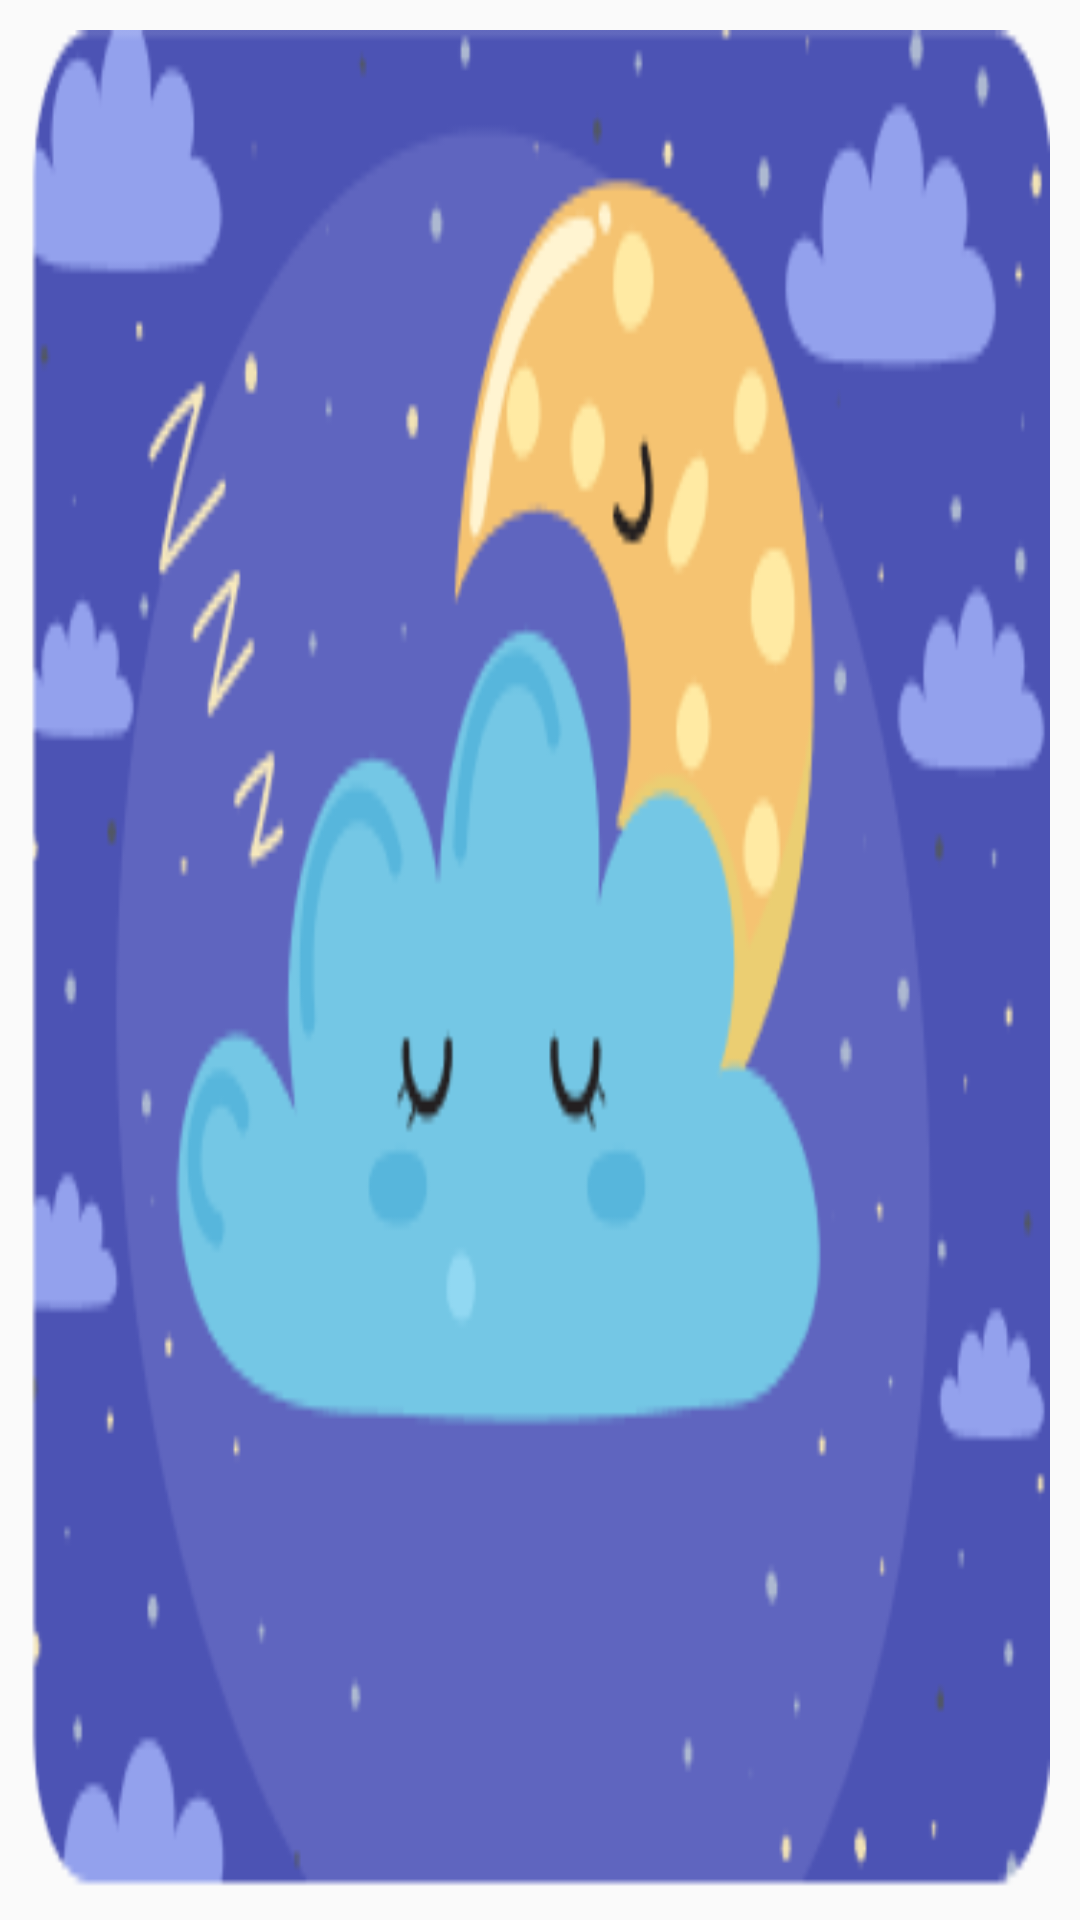

Layout XML and referenced resources for this Android screen:
<!-- AndroidManifest.xml: application theme FullScreen -->
<!-- res/layout/inner_adapter_list_item_before.xml -->
<?xml version="1.0" encoding="utf-8"?>
<RelativeLayout xmlns:android="http://schemas.android.com/apk/res/android"
    android:id="@+id/relativeLayoutInfoInner"
    android:layout_width="197dp"
    android:layout_height="137dp"
    android:padding="10dp">

    <RelativeLayout
        android:layout_width="wrap_content"
        android:layout_height="wrap_content">

        <ImageView
            android:id="@+id/imageViewInnerAdapter"
            android:layout_width="match_parent"
            android:layout_height="match_parent"
            android:src="@drawable/night_island_single"
            android:scaleType="fitXY" />

    </RelativeLayout>

</RelativeLayout>
<!-- resources referenced by this layout -->
<resources>
  <!-- drawable night_island_single: png bitmap (drawable, 21833 bytes) -->
  <style name="FullScreen" parent="Theme.AppCompat.DayNight.NoActionBar">
          <item name="android:windowFullscreen">true</item>
      </style>
</resources>
